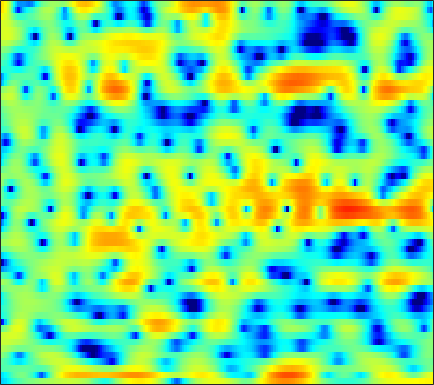

The table this chart was drawn from, first rows:
-6.8074, -6.5893, -6.0486, -5.3262, -4.7373, -3.9559, -3.212, -2.7086, -2.1026, -1.5767, -1.1389, -0.8518, -0.53149, -0.28244, -0.10402, 0.11781, 0.32101, 0.45948, 0.64961, 0.83636, 1.024, 1.1741, 1.3754, 1.5575
-5.982, -5.713, -4.945, -3.936, -3.156, -2.21, -1.428, -0.9648, -0.5191, -0.2947, -0.2931, -0.4492, -0.879, -1.61, -2.393, -3.822, -5.833, -7.827, -10.94, -11.85, -8.7, -6.031, -3.111, -0.8352
-2.085, -1.978, -1.839, -1.702, -1.599, -1.469, -1.347, -1.268, -1.181, -1.128, -1.119, -1.145, -1.222, -1.353, -1.478, -1.67, -1.85, -1.946, -1.969, -1.81, -1.431, -1.015, -0.3272, 0.4311
-1.373, -1.641, -2.128, -2.756, -3.317, -4.151, -5.007, -5.559, -6.004, -5.945, -5.381, -4.731, -3.736, -2.743, -2.054, -1.224, -0.5002, -0.01966, 0.5435, 1.035, 1.466, 1.755, 2.092, 2.371
0.4687, 0.06237, -0.6824, -1.683, -2.639, -4.23, -6.235, -7.935, -9.871, -9.924, -8.03, -6.322, -4.281, -2.624, -1.606, -0.499, 0.3801, 0.9108, 1.482, 1.92, 2.245, 2.419, 2.562, 2.609
1.753, 1.633, 1.392, 1.076, 0.7946, 0.3954, 0.01093, -0.2378, -0.4838, -0.6086, -0.6095, -0.5453, -0.3907, -0.2007, -0.0571, 0.1016, 0.221, 0.2792, 0.3171, 0.3112, 0.2678, 0.2172, 0.1221, -0.01189
2.693, 2.723, 2.715, 2.655, 2.581, 2.443, 2.269, 2.115, 1.879, 1.609, 1.305, 1.05, 0.6722, 0.2423, -0.1172, -0.6495, -1.233, -1.708, -2.365, -3.022, -3.621, -3.98, -4.287, -4.355
2.732, 2.843, 3.004, 3.159, 3.255, 3.337, 3.338, 3.268, 3.065, 2.724, 2.229, 1.753, 0.9691, 0.02017, -0.7941, -2.009, -3.356, -4.464, -6.102, -8.068, -10.63, -13.21, -17.22, -16.5
-0.9467, -0.6678, 0.172, 1.252, 2.047, 2.944, 3.572, 3.848, 3.949, 3.726, 3.165, 2.504, 1.271, -0.4164, -2.018, -4.64, -7.71, -9.857, -11.19, -10.72, -9.902, -9.453, -8.797, -7.643
-16.51, -13.71, -7.147, -3.184, -1.148, 0.7921, 2.093, 2.735, 3.221, 3.308, 3.017, 2.555, 1.608, 0.2564, -1.039, -3.106, -5.319, -6.591, -6.965, -5.97, -4.551, -3.55, -2.373, -1.33
-4.226, -3.856, -3.053, -2.049, -1.263, -0.2891, 0.5246, 1.012, 1.48, 1.731, 1.777, 1.688, 1.423, 1.03, 0.6759, 0.1912, -0.243, -0.4923, -0.6721, -0.6979, -0.5987, -0.4704, -0.2657, -0.06469
-3.728, -3.213, -2.478, -1.73, -1.178, -0.4918, 0.1154, 0.504, 0.9216, 1.224, 1.415, 1.484, 1.493, 1.425, 1.343, 1.206, 1.048, 0.9273, 0.7818, 0.652, 0.5299, 0.4384, 0.3001, 0.1167
-5.175, -4.163, -2.955, -1.916, -1.243, -0.4768, 0.1594, 0.5497, 0.9601, 1.262, 1.459, 1.546, 1.59, 1.563, 1.507, 1.391, 1.252, 1.139, 0.9855, 0.8394, 0.7001, 0.5891, 0.4177, 0.1908
-5.26, -3.837, -2.376, -1.279, -0.631, 0.04665, 0.5611, 0.8556, 1.158, 1.362, 1.471, 1.496, 1.448, 1.294, 1.11, 0.7862, 0.4241, 0.1646, -0.128, -0.2781, -0.2668, -0.1719, 0.00616, 0.1704
-0.9715, -0.4836, 0.03803, 0.3878, 0.5393, 0.6297, 0.6334, 0.6172, 0.646, 0.7429, 0.8772, 0.9605, 0.9547, 0.7361, 0.3749, -0.4359, -1.71, -2.962, -4.782, -5.802, -4.878, -3.419, -1.492, 0.006462
1.388, 1.238, 0.9015, 0.3449, -0.2626, -1.372, -2.818, -3.958, -5.008, -4.62, -3.124, -1.928, -0.6869, 0.01619, 0.1499, -0.2405, -1.381, -2.778, -5.289, -7.058, -5.259, -2.904, -0.2513, 1.6
-1.899, -2.145, -2.553, -3.156, -3.831, -5.201, -7.345, -9.698, -13.03, -11.56, -7.496, -5.091, -2.77, -1.231, -0.4639, 0.1721, 0.5045, 0.62, 0.7394, 0.9709, 1.388, 1.812, 2.429, 2.972
-9.268, -8.908, -8.008, -7.078, -6.527, -6.024, -5.705, -5.49, -5.087, -4.46, -3.582, -2.856, -1.881, -0.998, -0.4328, 0.1868, 0.699, 1.016, 1.373, 1.703, 2.013, 2.24, 2.51, 2.726
-24.04, -16.87, -11.7, -8.675, -7.078, -5.509, -4.355, -3.647, -2.865, -2.202, -1.613, -1.203, -0.7126, -0.29, -0.0134, 0.3082, 0.5693, 0.751, 0.9877, 1.22, 1.466, 1.648, 1.89, 2.115
-6.843, -6.413, -5.449, -4.345, -3.541, -2.57, -1.753, -1.248, -0.714, -0.2966, -0.00927, 0.1317, 0.2258, 0.213, 0.1501, 0.02525, -0.1424, -0.2537, -0.327, -0.2803, -0.07752, 0.1659, 0.5798, 1.033
-1.042, -0.8649, -0.5405, -0.1341, 0.1828, 0.5967, 0.9566, 1.165, 1.351, 1.415, 1.342, 1.18, 0.8167, 0.2807, -0.2583, -1.169, -2.256, -3.156, -4.284, -4.858, -4.495, -3.675, -2.302, -0.9757
1.003, 1.126, 1.345, 1.613, 1.817, 2.055, 2.222, 2.286, 2.284, 2.122, 1.802, 1.448, 0.8049, -0.06691, -0.9215, -2.428, -4.494, -6.713, -11.44, -23.22, -15.25, -9.448, -5.171, -2.51
-0.6618, -0.3737, 0.158, 0.7194, 1.108, 1.522, 1.785, 1.863, 1.795, 1.533, 1.093, 0.6616, -0.02676, -0.8315, -1.448, -2.314, -3.219, -3.824, -4.48, -4.664, -4.124, -3.286, -1.933, -0.6446
-6.906, -5.25, -3.293, -1.744, -0.826, 0.09839, 0.6679, 0.8585, 0.7626, 0.3315, -0.4706, -1.278, -2.543, -3.713, -4.294, -4.418, -3.942, -3.385, -2.557, -1.683, -0.8235, -0.1809, 0.6463, 1.444
-10.8, -8.659, -6.004, -3.771, -2.371, -0.9316, 0.003891, 0.3775, 0.4073, -0.1402, -1.426, -2.985, -6.21, -12.29, -24.06, -14.23, -7.548, -4.967, -2.727, -1.227, -0.1408, 0.4989, 1.233, 1.925
-17.24, -14.95, -9.064, -5.106, -2.965, -0.9143, 0.4292, 1.054, 1.477, 1.354, 0.8164, 0.1018, -1.101, -2.317, -2.897, -2.877, -2.248, -1.681, -1.13, -0.9241, -1.029, -1.234, -1.308, -0.9437
-5.912, -5.808, -4.473, -2.781, -1.574, -0.2021, 0.8862, 1.498, 2.041, 2.333, 2.408, 2.347, 2.114, 1.834, 1.561, 1.238, 0.8012, 0.3784, -0.4465, -1.794, -4.036, -6.703, -13.59, -18.23
-0.961, -1.365, -1.641, -1.589, -1.387, -0.9328, -0.3542, 0.1257, 0.7047, 1.239, 1.606, 1.802, 1.937, 1.906, 1.8, 1.497, 1.063, 0.6042, -0.1853, -1.163, -2.338, -3.273, -4.218, -4.281
-0.5927, -1.617, -2.973, -4.091, -4.562, -4.429, -3.562, -2.642, -1.401, -0.312, 0.5206, 0.9633, 1.363, 1.519, 1.541, 1.368, 1.093, 0.8131, 0.3738, -0.05262, -0.4125, -0.6026, -0.6663, -0.4682
-0.5178, -2.274, -5.478, -10.86, -19.6, -16.73, -8.43, -5.3, -2.548, -0.7894, 0.3959, 0.9778, 1.421, 1.571, 1.502, 1.251, 0.8005, 0.3961, -0.1506, -0.6499, -0.9073, -0.8716, -0.5506, 0.02305
1.064, 0.03363, -1.48, -2.835, -3.486, -3.467, -2.591, -1.658, -0.4675, 0.4505, 1.069, 1.346, 1.438, 1.259, 0.9055, 0.2168, -0.8221, -1.824, -3.499, -5.417, -6.918, -6.859, -5.096, -2.778
1.186, 0.9134, 0.6312, 0.4345, 0.3783, 0.436, 0.6211, 0.7921, 0.9846, 1.089, 1.033, 0.8647, 0.4892, -0.1021, -0.653, -1.632, -2.84, -4.028, -6.164, -9.277, -13.44, -13.45, -8.647, -4.59
-1.27, -0.8293, -0.2146, 0.2923, 0.6109, 0.9346, 1.153, 1.196, 1.093, 0.8149, 0.2978, -0.2501, -1.172, -2.271, -3.046, -4.008, -4.598, -4.857, -4.934, -4.8, -4.321, -3.67, -2.468, -1.063
-5.947, -4.095, -2.292, -0.9877, -0.266, 0.4204, 0.8075, 0.9177, 0.8045, 0.3427, -0.5052, -1.459, -3.264, -5.854, -8.446, -12.18, -12.03, -9.424, -6.277, -3.938, -2.125, -1.003, 0.2987, 1.429
-6.912, -5.545, -4.018, -2.734, -1.931, -1.056, -0.4349, -0.1274, 0.01781, -0.2069, -0.8275, -1.585, -3.032, -5.066, -6.901, -9.029, -8.85, -7.266, -4.824, -2.689, -0.9923, 0.0635, 1.263, 2.235
-7.042, -6.946, -6.491, -5.609, -4.721, -3.445, -2.234, -1.5, -0.7984, -0.4124, -0.3664, -0.5217, -0.9412, -1.487, -1.913, -2.29, -2.391, -2.209, -1.742, -1.051, -0.2505, 0.3732, 1.205, 1.96
-9.884, -12.24, -15.41, -13.16, -9.645, -5.906, -3.275, -1.832, -0.4498, 0.4593, 0.9584, 1.103, 1.04, 0.7627, 0.4369, -0.09477, -0.6686, -1.067, -1.441, -1.539, -1.201, -0.6765, 0.2079, 1.16
-7.178, -8.398, -9.463, -8.239, -6.234, -3.521, -1.306, -0.006881, 1.299, 2.159, 2.638, 2.764, 2.642, 2.171, 1.603, 0.473, -1.113, -2.714, -5.425, -8.189, -8.004, -5.792, -2.819, -0.5582
-3.328, -3.069, -2.587, -1.883, -1.205, -0.2045, 0.7818, 1.444, 2.171, 2.653, 2.889, 2.896, 2.663, 2.12, 1.492, 0.3128, -1.353, -2.989, -5.764, -8.571, -8.497, -6.473, -3.7, -1.599
-2.424, -1.878, -1.178, -0.5216, -0.03654, 0.5716, 1.112, 1.464, 1.833, 2.067, 2.146, 2.104, 1.894, 1.52, 1.117, 0.4594, -0.3205, -0.9304, -1.673, -2.171, -2.277, -2.102, -1.644, -1.103
-2.062, -1.454, -0.7423, -0.1261, 0.2671, 0.7078, 1.058, 1.257, 1.431, 1.525, 1.528, 1.472, 1.32, 1.107, 0.8907, 0.5694, 0.2195, -0.05043, -0.3842, -0.64, -0.8125, -0.8829, -0.9022, -0.8691
-1.369, -0.7513, -0.08145, 0.4465, 0.7412, 1.022, 1.183, 1.227, 1.213, 1.128, 1.011, 0.9108, 0.7859, 0.6542, 0.5722, 0.4342, 0.2734, 0.1321, -0.08942, -0.3461, -0.6178, -0.8165, -1.048, -1.209
0.06064, 0.6147, 1.188, 1.558, 1.719, 1.765, 1.616, 1.396, 0.9923, 0.5034, 0.04494, -0.1983, -0.3325, -0.2735, -0.1336, 0.06182, 0.1766, 0.1764, 0.02123, -0.3503, -0.9082, -1.429, -2.176, -2.8
1.74, 2.147, 2.584, 2.839, 2.89, 2.709, 2.194, 1.559, 0.3122, -1.357, -3.296, -4.439, -4.577, -3.206, -2.035, -0.7038, 0.1422, 0.4506, 0.4514, -0.001373, -0.9921, -2.17, -4.555, -8.438
0.1348, 0.5525, 1.181, 1.745, 1.986, 1.994, 1.557, 0.8525, -0.7034, -3.29, -7.509, -12.37, -12.28, -6.592, -3.917, -1.751, -0.5513, -0.121, -0.01268, -0.3115, -0.9839, -1.69, -2.977, -4.364
-8.879, -6.675, -3.915, -1.987, -1.044, -0.3182, -0.1286, -0.2779, -0.7938, -1.581, -2.385, -2.803, -2.959, -2.596, -2.232, -1.857, -1.793, -1.976, -2.478, -3.136, -3.539, -3.503, -2.924, -1.878
-10.13, -8.021, -5.394, -3.568, -2.651, -1.91, -1.563, -1.458, -1.459, -1.471, -1.495, -1.49, -1.46, -1.476, -1.584, -1.94, -2.733, -3.733, -5.885, -9.62, -15.62, -14.33, -7.676, -3.41
-3.768, -3.708, -3.553, -3.49, -3.569, -3.884, -4.306, -4.597, -4.743, -4.498, -3.935, -3.437, -2.784, -2.339, -2.154, -2.192, -2.582, -3.152, -4.284, -5.634, -6.419, -5.926, -3.903, -1.468
-2.249, -2.514, -3.068, -3.964, -4.931, -6.77, -9.446, -12.14, -14.94, -12.79, -9.18, -7.133, -5.158, -3.8, -3.072, -2.415, -2.027, -1.847, -1.676, -1.462, -1.069, -0.6254, 0.2089, 1.197
-1.198, -1.461, -2.074, -3.045, -4.061, -5.884, -8.336, -10.42, -12.29, -11.13, -8.685, -7.01, -5.292, -3.998, -3.261, -2.463, -1.8, -1.347, -0.7706, -0.1949, 0.4079, 0.88, 1.526, 2.155
0.3606, 0.2852, -0.0222, -0.5545, -1.077, -1.914, -2.787, -3.384, -3.953, -4.208, -4.149, -4.005, -3.751, -3.503, -3.294, -2.935, -2.43, -1.951, -1.208, -0.4023, 0.3912, 0.9529, 1.6, 2.134
2.055, 2.191, 2.19, 2.002, 1.749, 1.308, 0.7671, 0.3147, -0.3265, -1.002, -1.743, -2.387, -3.366, -4.49, -5.299, -6.029, -5.84, -5.031, -3.479, -1.885, -0.5123, 0.3249, 1.168, 1.711
2.982, 3.277, 3.466, 3.442, 3.294, 2.956, 2.458, 1.999, 1.251, 0.3352, -0.8266, -1.908, -3.817, -6.557, -9.67, -18.01, -20.88, -11.96, -6.602, -3.501, -1.471, -0.4087, 0.546, 1.033
2.931, 3.252, 3.437, 3.385, 3.221, 2.843, 2.331, 1.867, 1.162, 0.3338, -0.625, -1.432, -2.675, -4.063, -5.09, -6.112, -6.121, -5.383, -3.911, -2.427, -1.216, -0.5536, 0.02508, 0.2423
3.193, 3.318, 3.229, 2.893, 2.514, 1.884, 1.183, 0.6466, -0.02385, -0.6048, -1.102, -1.437, -1.8, -2.087, -2.236, -2.246, -2.03, -1.731, -1.22, -0.6782, -0.2089, 0.03469, 0.1557, 0.02526
4.512, 4.28, 3.681, 2.751, 1.838, 0.4365, -1.055, -2.03, -2.934, -3.216, -3.045, -2.791, -2.382, -1.951, -1.616, -1.122, -0.5956, -0.1918, 0.3191, 0.7505, 1.042, 1.157, 1.086, 0.7219
6.012, 5.487, 4.397, 2.77, 1.121, -1.864, -6.098, -10.45, -14.22, -10.49, -7.51, -6.095, -4.894, -3.949, -3.236, -2.282, -1.297, -0.5711, 0.3116, 1.044, 1.567, 1.8, 1.897, 1.682
6.139, 5.616, 4.535, 2.952, 1.41, -1.204, -4.437, -6.939, -9.145, -9.388, -9.123, -9.306, -9.993, -10.44, -9.843, -7.873, -5.596, -4.115, -2.476, -1.227, -0.2806, 0.2256, 0.7142, 0.995
